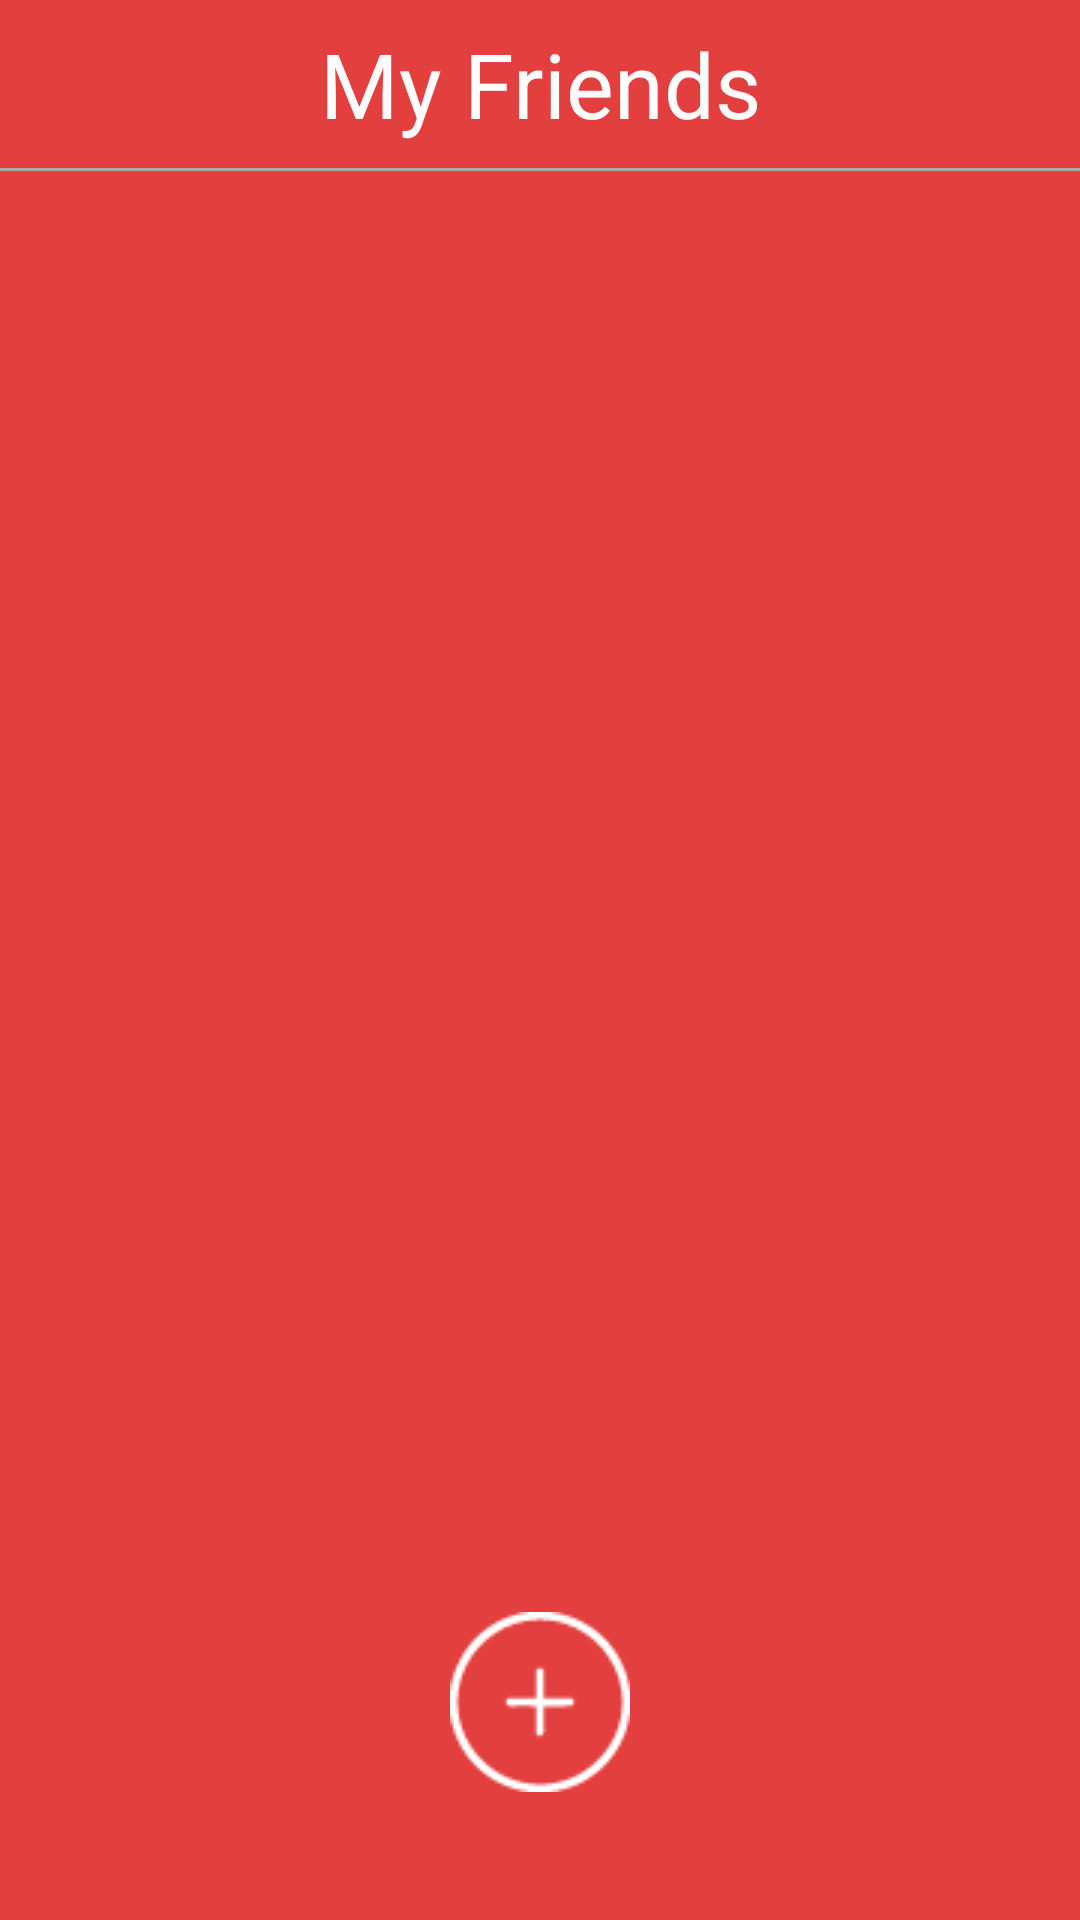

Layout XML and referenced resources for this Android screen:
<!-- AndroidManifest.xml: activity theme AppTheme.Dark -->
<!-- res/layout/my_friend.xml -->
<?xml version="1.0" encoding="utf-8"?>
<ScrollView xmlns:android="http://schemas.android.com/apk/res/android"
    android:layout_width="match_parent"
    android:layout_height="match_parent"
    android:fillViewport="true">
    <LinearLayout xmlns:android="http://schemas.android.com/apk/res/android"
        android:layout_width="fill_parent"
        android:layout_height="fill_parent"
        android:orientation="vertical"
        android:weightSum="1"
        android:layout_centerHorizontal="true">
        <include layout="@layout/tool_bar_my_friends"/>

        <View
            android:layout_width="match_parent"
            android:layout_height="1dp"
            android:background="@android:color/darker_gray"/>

        <ListView
            android:id="@android:id/list"
            android:layout_width="fill_parent"
            android:layout_height="315dp"
            android:layout_marginBottom="10dp"
            android:layout_marginTop="5dp"
            android:background="@android:color/transparent"
            android:cacheColorHint="@android:color/transparent"
            android:divider="#CCCCCC"
            android:dividerHeight="1dp"
            android:paddingLeft="2dp"
            android:layout_weight="0.87">
        </ListView>

        <ImageButton
            android:layout_width="wrap_content"
            android:layout_height="wrap_content"
            android:src="@drawable/add_button"
            android:layout_gravity="center"
            android:id="@+id/add_friend_button"
            android:layout_marginBottom="20dp"
            android:background="@color/primary"/>

    </LinearLayout>

</ScrollView>
<!-- res/layout/tool_bar_my_friends.xml (included above) -->
<?xml version="1.0" encoding="utf-8"?>
<android.support.v7.widget.Toolbar
    xmlns:android="http://schemas.android.com/apk/res/android"
    android:layout_width="match_parent"
    android:layout_height="wrap_content"
    android:background="@color/primary" >

    <TextView
        android:layout_width="wrap_content"
        android:layout_height="wrap_content"
        android:textSize="30sp"
        android:layout_gravity="center"
        android:gravity="bottom"
        android:textColor="@color/white"
        android:text="My Friends" />

</android.support.v7.widget.Toolbar>
<!-- resources referenced by this layout -->
<resources>
  <color name="primary">#E43F3F</color>
  <color name="white">#FFFFFF</color>
  <!-- drawable add_button: png bitmap (drawable, 900 bytes) -->
  <style name="AppTheme.Dark" parent="Theme.AppCompat.NoActionBar">
  
          <item name="colorPrimary">@color/primary</item>
          <item name="colorPrimaryDark">@color/primary_dark</item>
          <item name="colorAccent">@color/accent</item>
  
          <item name="android:windowBackground">@color/primary</item>
  
          <item name="colorControlNormal">@color/white</item>
          <item name="colorControlActivated">@color/white</item>
          <item name="colorControlHighlight">@color/white</item>
          <item name="android:textColorHint">@color/iron</item>
  
          <item name="colorButtonNormal">@color/white</item>
      </style>
  <color name="primary_dark">#E12929</color>
  <color name="accent">#FFFFFF</color>
  <color name="iron">#CCCCCC</color>
</resources>
